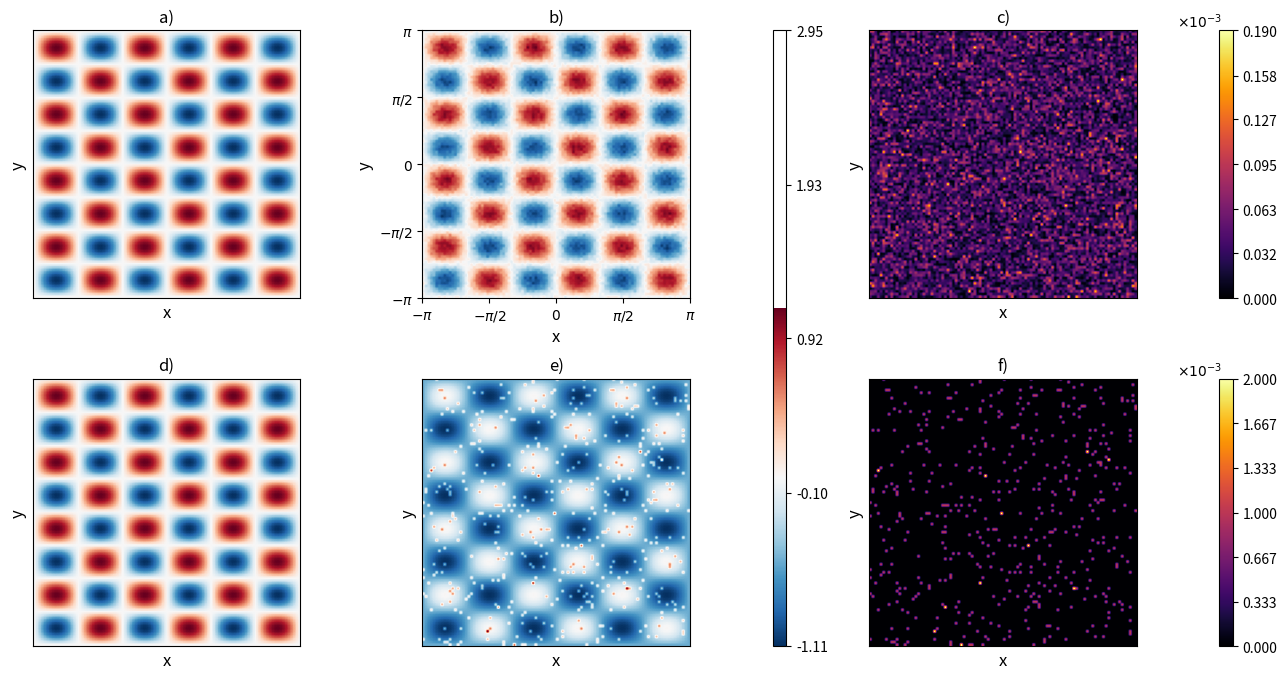

Write the Python code that produced this figure.
import numpy as np
import matplotlib.pyplot as plt
import matplotlib.gridspec as gridspec

a, b = 3, 4

Nx, Ny = 100, 100

x = np.linspace(-np.pi, np.pi, Nx)
y = np.linspace(-np.pi, np.pi, Ny)
X, Y = np.meshgrid(x, y)

Z = np.sin(a*X)*np.sin(b*Y)

#Шумы
gaussian_noise = 0.05 * np.random.normal(size=Z.shape)
u1 = Z + gaussian_noise

poisson_noise = np.random.poisson(0.05, Z.shape)
u2 = Z + poisson_noise

abs_diff_u1 = np.abs(Z - u1)
abs_diff_u2 = np.abs(Z - u2)

h_min, h_max, v_min, v_max = -np.pi, np.pi, -np.pi, np.pi

def create_subplot(ax, data, title, cmap):
    c = ax.imshow(data, extent=(h_min, h_max, v_min, v_max), origin='lower', cmap=cmap)
    ax.set_title(title, fontsize=12)
    ax.set_xlabel('x', fontsize=12)
    ax.set_ylabel('y', fontsize=12)
    ax.set_xticks([])
    ax.set_yticks([])
    return c

fig = plt.figure(figsize=(16, 8))
gs = gridspec.GridSpec(2, 5, height_ratios=[1, 1], width_ratios=[1, 1, 0.04, 1, 0.04],hspace=0.3)

#Графики
create_subplot(fig.add_subplot(gs[0, 0]), Z, 'a)', cmap='RdBu_r')
create_subplot(fig.add_subplot(gs[1, 1]), u2, 'e)', cmap='RdBu_r')
c4 = create_subplot(fig.add_subplot(gs[0, 3]), abs_diff_u1, 'c)', cmap='inferno')
c5 = create_subplot(fig.add_subplot(gs[1, 3]), abs_diff_u2, 'f)', cmap='inferno')
create_subplot(fig.add_subplot(gs[1, 0]), Z, 'd)', cmap='RdBu_r')

#На втором графике отметки
c2_ax = fig.add_subplot(gs[0, 1])
c2_ax.set_xticks([-np.pi, -np.pi/2, 0, np.pi/2, np.pi])
c2_ax.set_xticklabels(['$-\pi$', '$-\pi/2$', '$0$', '$\pi/2$', '$\pi$'])
c2_ax.set_yticks([-np.pi, -np.pi/2, 0, np.pi/2, np.pi])
c2_ax.set_yticklabels(['$-\pi$', '$-\pi/2$', '$0$', '$\pi/2$', '$\pi$'])
c2_ax.set_title('b)', fontsize=12)
c2_ax.set_xlabel('x', fontsize=12)
c2_ax.set_ylabel('y', fontsize=12)
c2 = c2_ax.imshow(u1, extent=(h_min, h_max, v_min, v_max), origin='lower', cmap='RdBu_r')

#Общий колорбар
l_b = min(min(np.min(Z),np.min(u1)),np.min(u2))  # Используем np.min вместо min
u_b = max(max(np.max(Z),np.max(u1)),np.max(u2))  # Используем np.max вместо max
norm_1= plt.Normalize(l_b, u_b)
cbar = fig.colorbar(c2, cax=fig.add_subplot(gs[:, 2]), norm=norm_1)
cbar.set_ticks(np.linspace(l_b, u_b, 5).round(2))

#колорбары справа
def add_colorbar(c, ax, data):
    norm = plt.Normalize(np.min(data), np.max(data))
    cbar = fig.colorbar(c, cax=ax, norm=norm)
    cbar.set_ticks(np.linspace(np.min(data), np.max(data), 7).round(3))
    cbar.set_label(r'$\times 10^{-3}$', rotation=0, labelpad=-2, loc='top')
    cbar.ax.yaxis.set_label_position('left')

add_colorbar(c4, fig.add_subplot(gs[0, 4]), abs_diff_u1)
add_colorbar(c5, fig.add_subplot(gs[1, 4]), abs_diff_u2)

#Сохранение итогов
plt.savefig('output_image.png', dpi=300, bbox_inches='tight')
#plt.tight_layout()
plt.show()